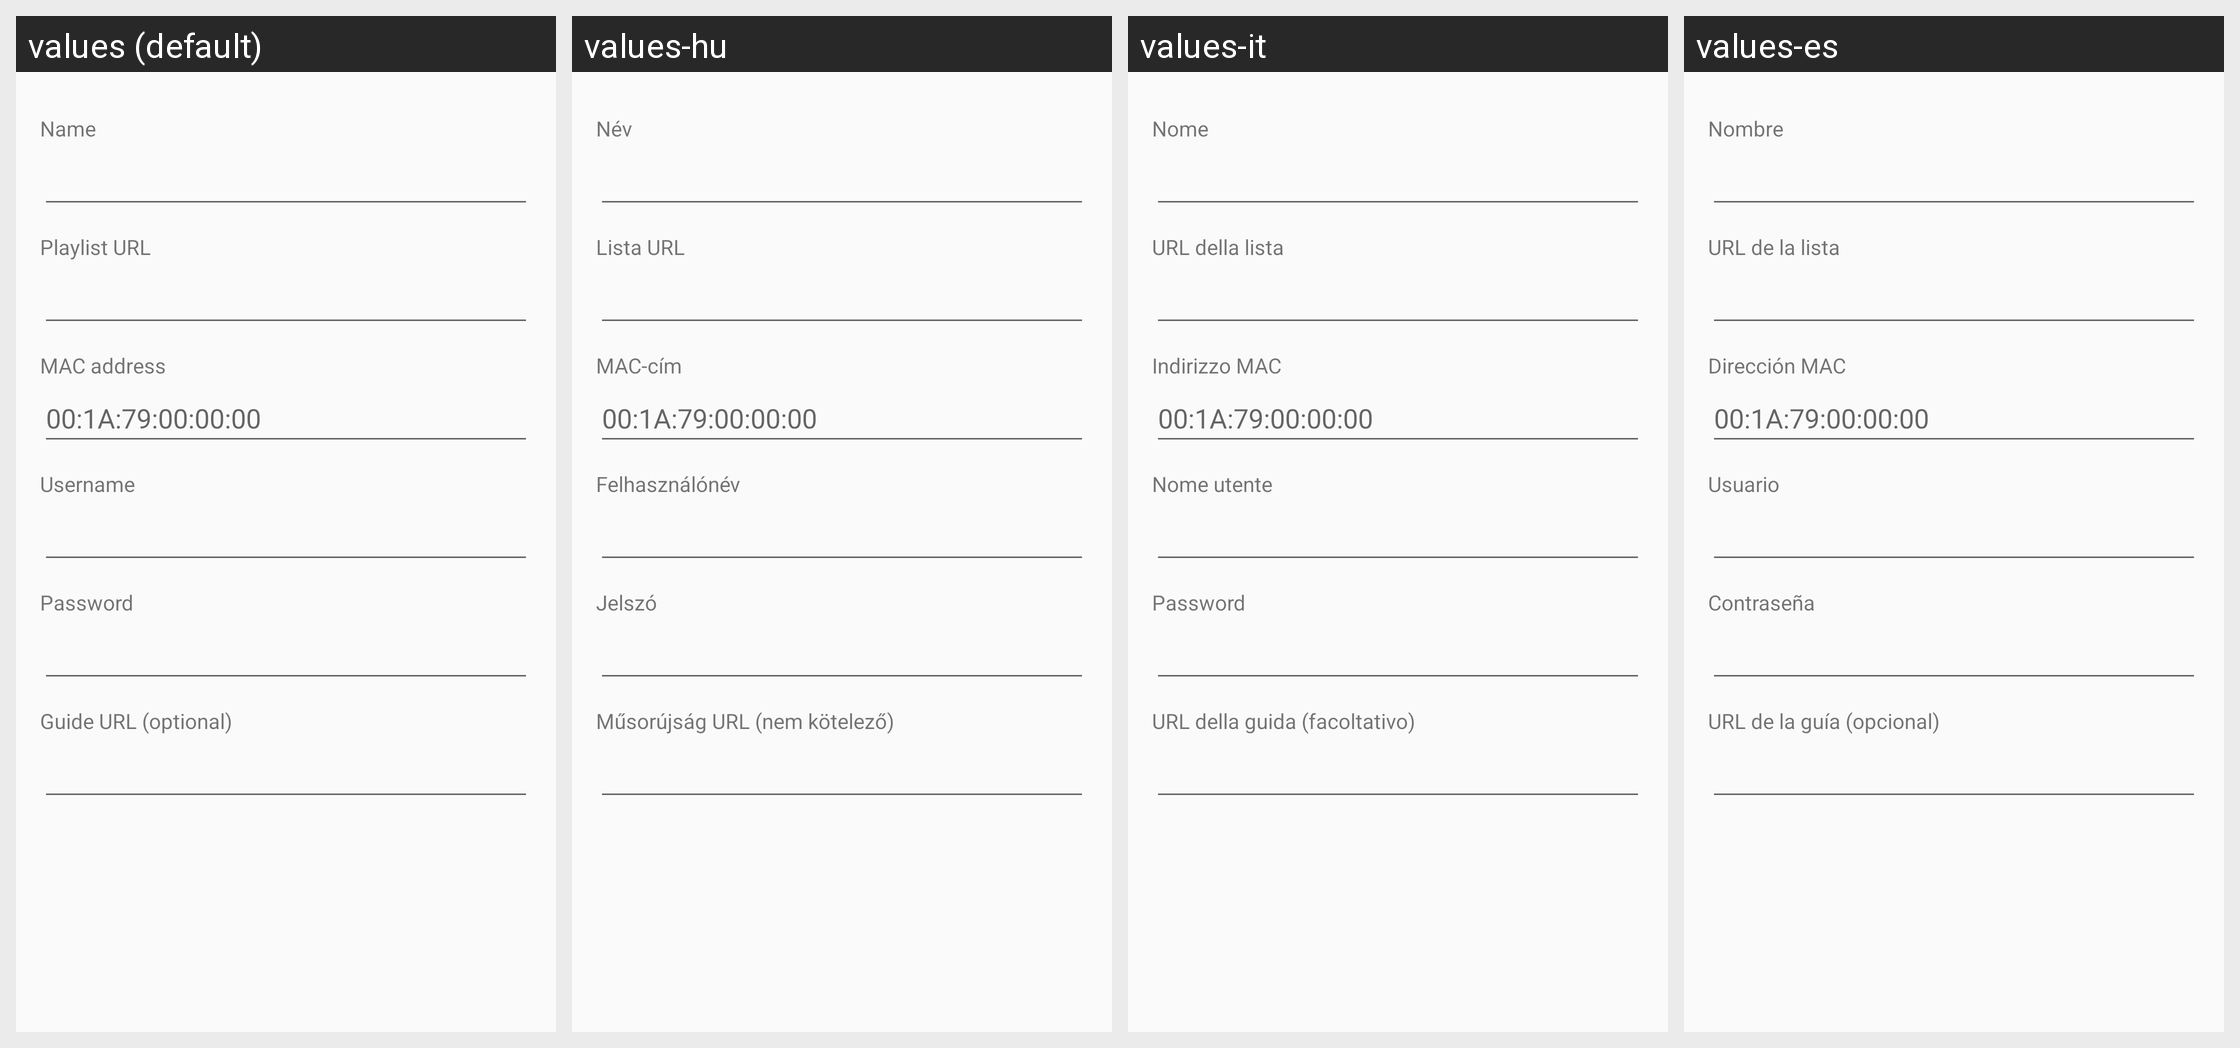

Strings drawn on this Android screen and how each of the app's shown locales translates them:
Android screen res/layout/dialog_source.xml rendered under 4 locales, left to right: values (default), values-hu, values-it, values-es. Device: Nexus 5 (rendered at 1080×1920; each locale shown at half size, 540×960, under a caption strip naming it); theme AppTheme.
Other locales in the repository, not shown: values-ar, values-de, values-fr, values-hi, values-ja, values-pl, values-pt-rBR, values-ru, values-tr, values-zh-rCN.
Strings drawn on this screen, with the default value and each locale's value (text and hints the layout hard-codes, and strings that could not be matched under every locale, appear in the picture but are not listed):

field_name
  values: Name
  values-hu: Név
  values-it: Nome
  values-es: Nombre

field_url
  values: Playlist URL
  values-hu: Lista URL
  values-it: URL della lista
  values-es: URL de la lista

field_mac
  values: MAC address
  values-hu: MAC-cím
  values-it: Indirizzo MAC
  values-es: Dirección MAC

mac_hint
  values: 00:1A:79:00:00:00
  values-hu: 00:1A:79:00:00:00  [not translated; the default value is used]
  values-it: 00:1A:79:00:00:00  [not translated; the default value is used]
  values-es: 00:1A:79:00:00:00  [not translated; the default value is used]

field_username
  values: Username
  values-hu: Felhasználónév
  values-it: Nome utente
  values-es: Usuario

field_password
  values: Password
  values-hu: Jelszó
  values-it: Password
  values-es: Contraseña

field_epg
  values: Guide URL (optional)
  values-hu: Műsorújság URL (nem kötelező)
  values-it: URL della guida (facoltativo)
  values-es: URL de la guía (opcional)
